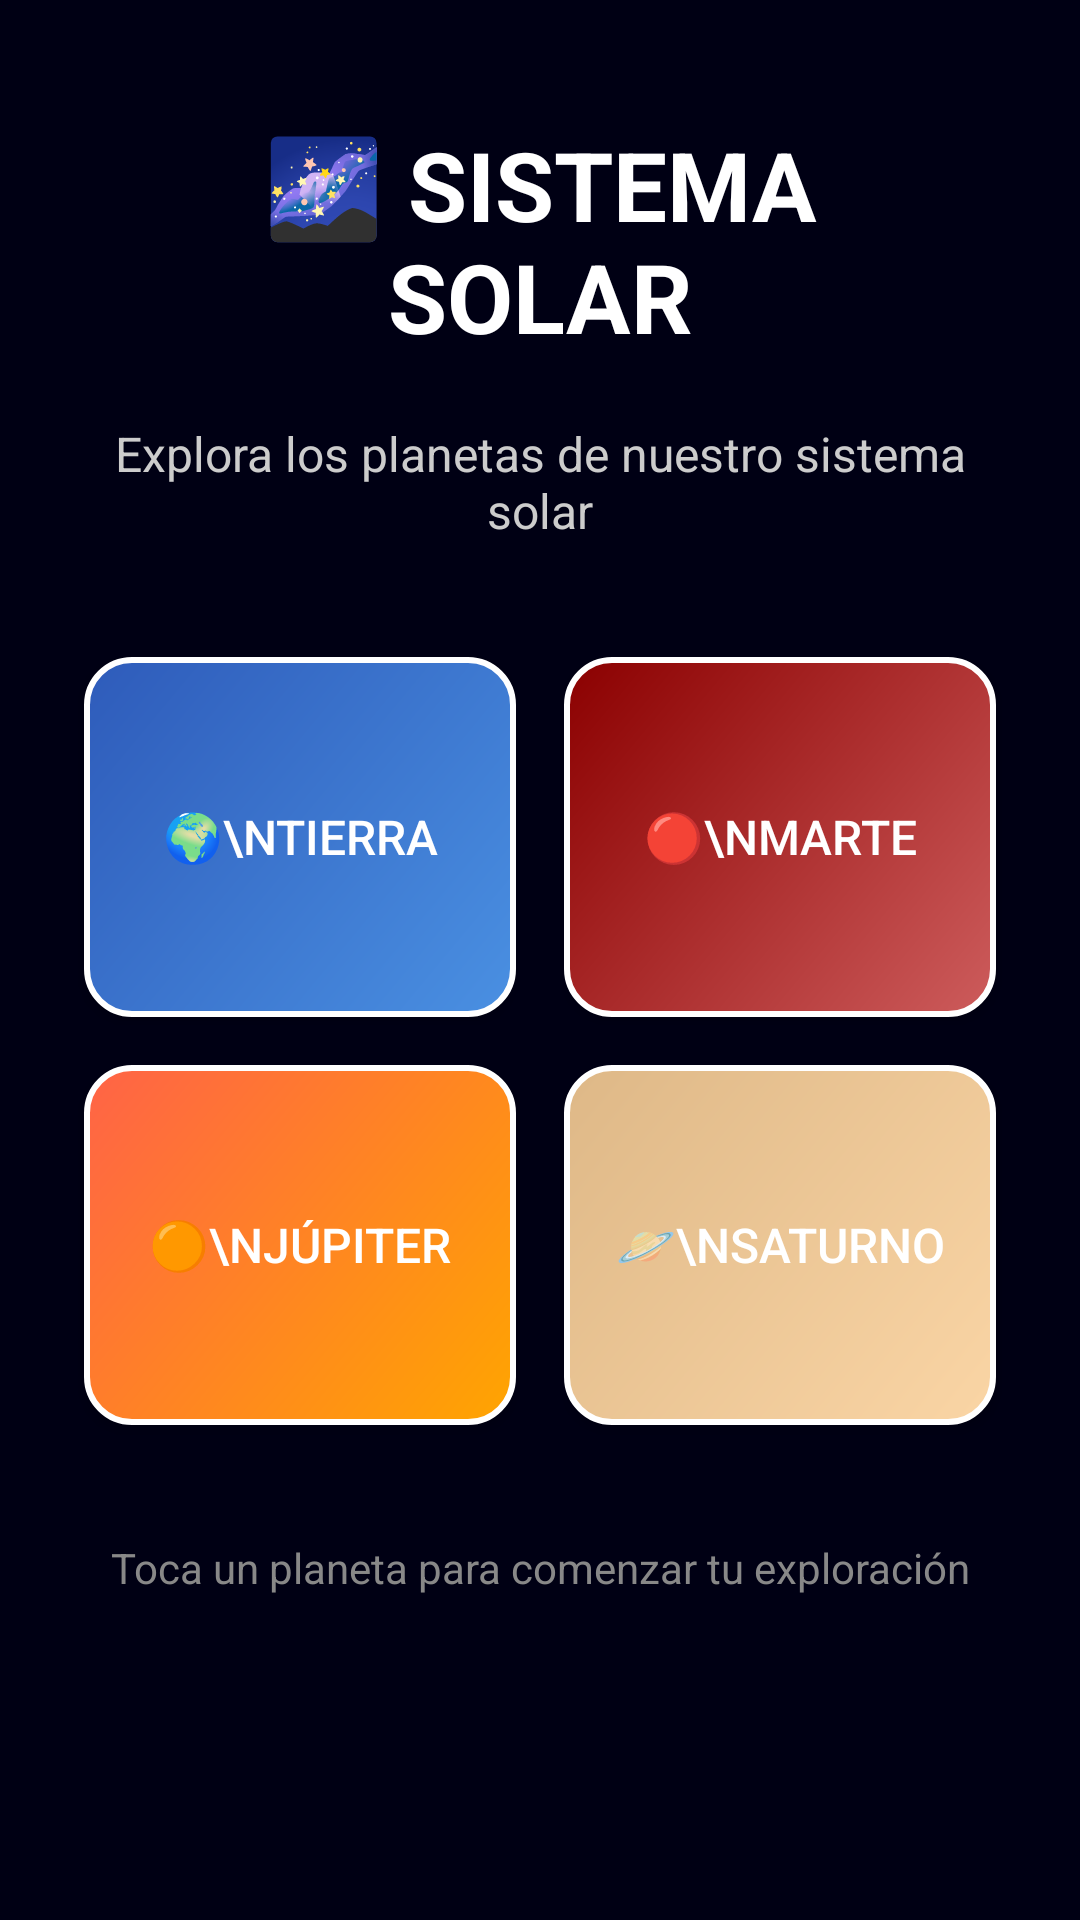

Android layout source for this screen:
<!-- AndroidManifest.xml: application theme Theme.AppCompat.Light.NoActionBar -->
<!-- res/layout/fragment_space.xml -->
<?xml version="1.0" encoding="utf-8"?>
<ScrollView xmlns:android="http://schemas.android.com/apk/res/android"
    android:layout_width="match_parent"
    android:layout_height="match_parent"
    android:background="#000014">

    <LinearLayout
        android:layout_width="match_parent"
        android:layout_height="wrap_content"
        android:orientation="vertical"
        android:padding="20dp">

        <TextView
            android:layout_width="match_parent"
            android:layout_height="wrap_content"
            android:text="🌌 SISTEMA SOLAR"
            android:textSize="32sp"
            android:textColor="#FFFFFF"
            android:gravity="center"
            android:padding="20dp"
            android:textStyle="bold" />

        <TextView
            android:layout_width="match_parent"
            android:layout_height="wrap_content"
            android:text="Explora los planetas de nuestro sistema solar"
            android:textSize="16sp"
            android:textColor="#CCCCCC"
            android:gravity="center"
            android:layout_marginBottom="30dp" />

        <GridLayout
            android:layout_width="match_parent"
            android:layout_height="wrap_content"
            android:columnCount="2"
            android:rowCount="2"
            android:alignmentMode="alignMargins"
            android:columnOrderPreserved="false">

            <Button
                android:id="@+id/btn_earth"
                android:layout_width="0dp"
                android:layout_height="120dp"
                android:layout_columnWeight="1"
                android:text="🌍\nTIERRA"
                android:textSize="16sp"
                android:textColor="#FFFFFF"
                android:background="@drawable/planet_button_earth"
                android:layout_margin="8dp"
                android:elevation="8dp" />

            <Button
                android:id="@+id/btn_mars"
                android:layout_width="0dp"
                android:layout_height="120dp"
                android:layout_columnWeight="1"
                android:text="🔴\nMARTE"
                android:textSize="16sp"
                android:textColor="#FFFFFF"
                android:background="@drawable/planet_button_mars"
                android:layout_margin="8dp"
                android:elevation="8dp" />

            <Button
                android:id="@+id/btn_jupiter"
                android:layout_width="0dp"
                android:layout_height="120dp"
                android:layout_columnWeight="1"
                android:text="🟠\nJÚPITER"
                android:textSize="16sp"
                android:textColor="#FFFFFF"
                android:background="@drawable/planet_button_jupiter"
                android:layout_margin="8dp"
                android:elevation="8dp" />

            <Button
                android:id="@+id/btn_saturn"
                android:layout_width="0dp"
                android:layout_height="120dp"
                android:layout_columnWeight="1"
                android:text="🪐\nSATURNO"
                android:textSize="16sp"
                android:textColor="#FFFFFF"
                android:background="@drawable/planet_button_saturn"
                android:layout_margin="8dp"
                android:elevation="8dp" />

        </GridLayout>

        <TextView
            android:layout_width="match_parent"
            android:layout_height="wrap_content"
            android:text="Toca un planeta para comenzar tu exploración"
            android:textSize="14sp"
            android:textColor="#888888"
            android:gravity="center"
            android:layout_marginTop="30dp" />

    </LinearLayout>
</ScrollView>
<!-- resources referenced by this layout -->
<resources>
  <!-- drawable planet_button_earth (drawable) -->
  <?xml version="1.0" encoding="utf-8"?>
  <shape xmlns:android="http://schemas.android.com/apk/res/android">
      <gradient
          android:startColor="#4A90E2"
          android:endColor="#2E5BBA"
          android:angle="135" />
      <corners android:radius="15dp" />
      <stroke
          android:width="2dp"
          android:color="#FFFFFF" />
  </shape>
  <!-- drawable planet_button_jupiter (drawable) -->
  <?xml version="1.0" encoding="utf-8"?>
  <shape xmlns:android="http://schemas.android.com/apk/res/android">
      <gradient
          android:startColor="#FFA500"
          android:endColor="#FF6347"
          android:angle="135" />
      <corners android:radius="15dp" />
      <stroke
          android:width="2dp"
          android:color="#FFFFFF" />
  </shape>
  <!-- drawable planet_button_mars (drawable) -->
  <?xml version="1.0" encoding="utf-8"?>
  <shape xmlns:android="http://schemas.android.com/apk/res/android">
      <gradient
          android:startColor="#CD5C5C"
          android:endColor="#8B0000"
          android:angle="135" />
      <corners android:radius="15dp" />
      <stroke
          android:width="2dp"
          android:color="#FFFFFF" />
  </shape>
  <!-- drawable planet_button_saturn (drawable) -->
  <?xml version="1.0" encoding="utf-8"?>
  <shape xmlns:android="http://schemas.android.com/apk/res/android">
      <gradient
          android:startColor="#FAD5A5"
          android:endColor="#DEB887"
          android:angle="135" />
      <corners android:radius="15dp" />
      <stroke
          android:width="2dp"
          android:color="#FFFFFF" />
  </shape>
</resources>
